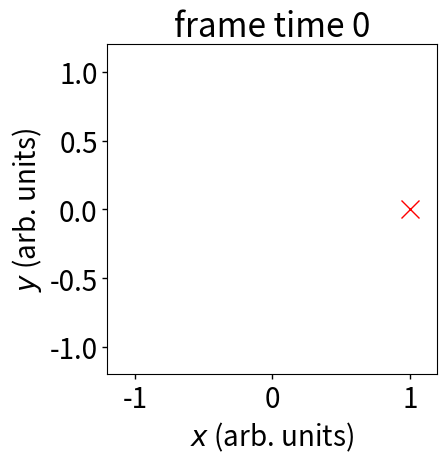

Write the Python code that produced this figure. (Note: this script raises an exception after producing the figure.)
# -*- coding: utf-8 -*-
"""
Created on Wed Jan 25  2021

[redacted]

This is a very simple example of VERY basic animation with matplotlib

There are far better ways to do this in Python, so feel free to experiment, but
it is better to learn a few simple things well (unless you are already experienced
with how to make simple animation). We also want to keep the graphics compatible for
creating nice graphs with TeX, which is more important for us.


Last Updated: Jan 19, 2022

# suggest adding this to consule or change your Spyder setting to "auto" on graphs
%matplotlib auto

"""

import numpy as np
import matplotlib.pyplot as plt

#import matplotlib.animation as animation #not using here

# niceFigure example with good reasonable size fonts and TeX fonts
def niceFigure(useLatex=True):
    from matplotlib import rcParams
    plt.rcParams.update({'font.size': 20})
    if useLatex is True:
        plt.rc('text', usetex=True)
        plt.rcParams['text.latex.preamble'] = [r"\usepackage{amsmath}"]
    rcParams['xtick.direction'] = 'out'
    rcParams['ytick.direction'] = 'out'
    rcParams['xtick.major.width'] = 1
    rcParams['ytick.major.width'] = 1
    return 

# for simple graphics/animation of analytic SHO solution
def go():
    cycle=2; ic=0; h=0.05
    niceFigure(False) #can delete false if you have TeX installed
#    fig = plt.figure(figsize=(20,10))
    fig = plt.figure(figsize=(10,5))
#    plt.ion()
    ax = fig.add_axes([.18, .18, .33, .66])
    ax.set_ylim(-1.2,1.2)
    ax.set_xlim(-1.2,1.2)
    ax.set_xlabel('$x$ (arb. units)')     # add labels
    ax.set_ylabel('$y$ (arb. units)')
    # ax2 = fig.add_axes([.18, .18, .33, .66])
    # ax2.set_ylim(-1.2,1.2)
    # ax2.set_xlim(-1.2,1.2)
    x, v = 1.0, 0.0         # initial values
    line, = ax.plot( x, v,'xr', markersize=13) # Fetch the line object
    # line2, = ax2.plot( x, v,'xr', markersize=13) # Fetch the line object
    T0 = 2.*np.pi
    t=0.
    tpause = 0.1 # delay within animation 
                 #(though the minimum depends on your specs)
    plt.pause(2) # pause for 2 seconds before start

    while t<T0*5:        # loop for 5 periods
        
        v = -np.sin(t)
        # so your leapfrog or RK4 call could be here for example ...
        #xl, vl = leapfrog(oscillator, xl, vl, t, h) # solve this baby
 
        # you probably want to downsample if dt is too small (every cycle)
        if (ic % cycle == 0): # very simple animate (update data with pause)
            ax.set_title("frame time {}".format(ic)) # show current time on graph
            line.set_xdata(x)
            line.set_ydata(v)

            # plt.sca(ax2)
            # ax2.set_title("frame time {}".format(ic)) # show current time on graph
            # line2.set_xdata(x)
            # line2.set_ydata(v)

            plt.draw() # may not be needed (depends on your set up)
            plt.pause(tpause) # pause to see animation as code v. fast
           
        t  = t + h # loop time
        ic = ic + 1 # simple integer counter that migth be useful 

go()
